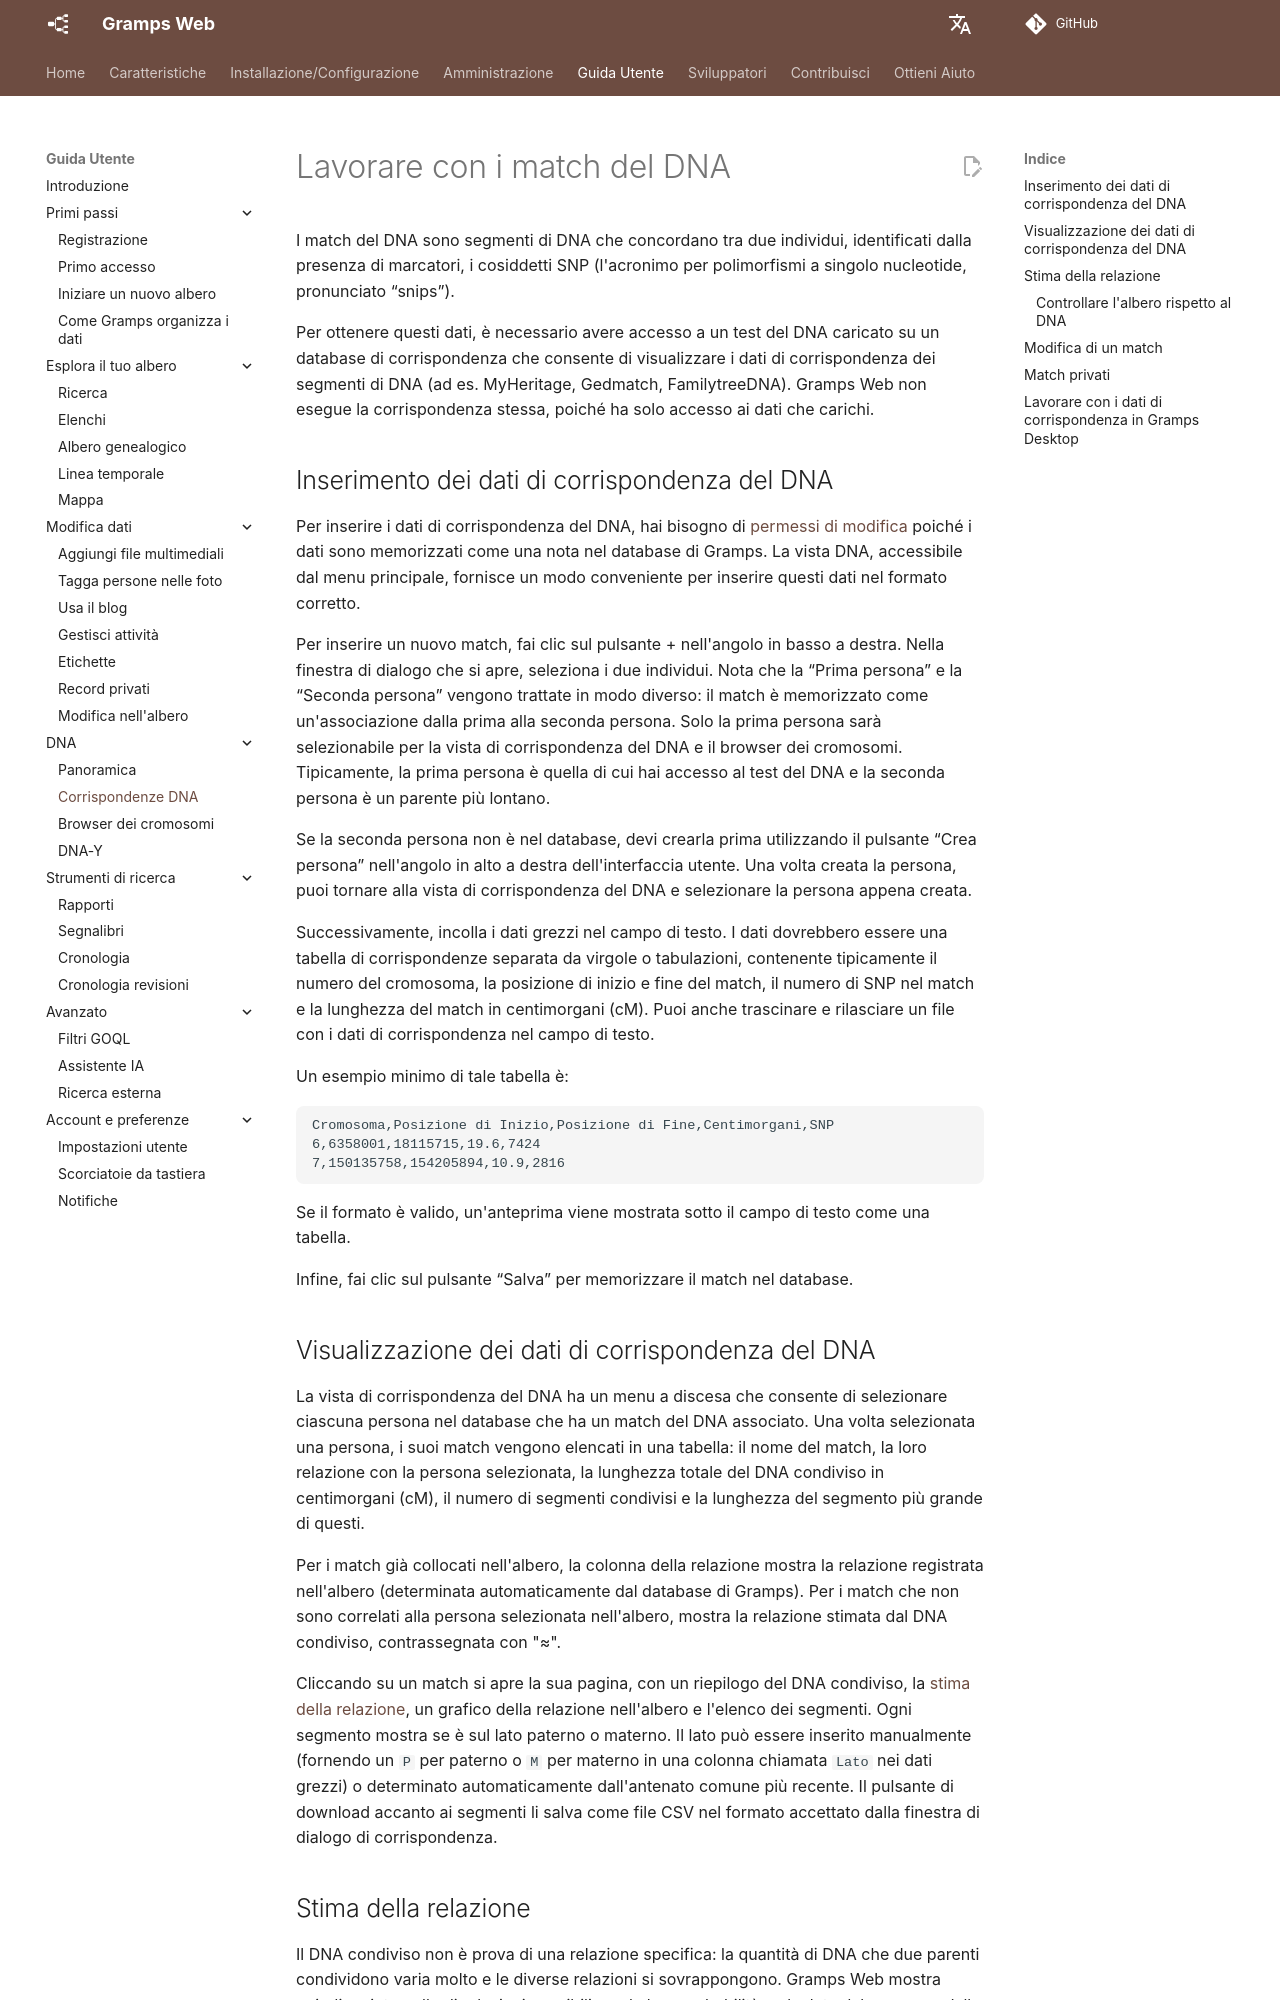

repository: gramps-project/gramps-web-docs · page: it/user-guide/dna-matches/index.html · generator: mkdocs

# Lavorare con i match del DNA

I match del DNA sono segmenti di DNA che concordano tra due individui, identificati dalla presenza di marcatori, i cosiddetti SNP (l'acronimo per polimorfismi a singolo nucleotide, pronunciato “snips”).

Per ottenere questi dati, è necessario avere accesso a un test del DNA caricato su un database di corrispondenza che consente di visualizzare i dati di corrispondenza dei segmenti di DNA (ad es. MyHeritage, Gedmatch, FamilytreeDNA). Gramps Web non esegue la corrispondenza stessa, poiché ha solo accesso ai dati che carichi.

## Inserimento dei dati di corrispondenza del DNA

Per inserire i dati di corrispondenza del DNA, hai bisogno di [permessi di modifica](../install_setup/users.md) poiché i dati sono memorizzati come una nota nel database di Gramps. La vista DNA, accessibile dal menu principale, fornisce un modo conveniente per inserire questi dati nel formato corretto.

Per inserire un nuovo match, fai clic sul pulsante + nell'angolo in basso a destra. Nella finestra di dialogo che si apre, seleziona i due individui. Nota che la “Prima persona” e la “Seconda persona” vengono trattate in modo diverso: il match è memorizzato come un'associazione dalla prima alla seconda persona. Solo la prima persona sarà selezionabile per la vista di corrispondenza del DNA e il browser dei cromosomi. Tipicamente, la prima persona è quella di cui hai accesso al test del DNA e la seconda persona è un parente più lontano.

Se la seconda persona non è nel database, devi crearla prima utilizzando il pulsante “Crea persona” nell'angolo in alto a destra dell'interfaccia utente. Una volta creata la persona, puoi tornare alla vista di corrispondenza del DNA e selezionare la persona appena creata.

Successivamente, incolla i dati grezzi nel campo di testo. I dati dovrebbero essere una tabella di corrispondenze separata da virgole o tabulazioni, contenente tipicamente il numero del cromosoma, la posizione di inizio e fine del match, il numero di SNP nel match e la lunghezza del match in centimorgani (cM). Puoi anche trascinare e rilasciare un file con i dati di corrispondenza nel campo di testo.

Un esempio minimo di tale tabella è:

```csv
Cromosoma,Posizione di Inizio,Posizione di Fine,Centimorgani,SNP
6,6358001,18115715,19.6,7424
7,150135758,154205894,10.9,2816
```

Se il formato è valido, un'anteprima viene mostrata sotto il campo di testo come una tabella.

Infine, fai clic sul pulsante “Salva” per memorizzare il match nel database.

## Visualizzazione dei dati di corrispondenza del DNA

La vista di corrispondenza del DNA ha un menu a discesa che consente di selezionare ciascuna persona nel database che ha un match del DNA associato. Una volta selezionata una persona, i suoi match vengono elencati in una tabella: il nome del match, la loro relazione con la persona selezionata, la lunghezza totale del DNA condiviso in centimorgani (cM), il numero di segmenti condivisi e la lunghezza del segmento più grande di questi.

Per i match già collocati nell'albero, la colonna della relazione mostra la relazione registrata nell'albero (determinata automaticamente dal database di Gramps). Per i match che non sono correlati alla persona selezionata nell'albero, mostra la relazione stimata dal DNA condiviso, contrassegnata con "≈".

Cliccando su un match si apre la sua pagina, con un riepilogo del DNA condiviso, la [stima della relazione](#relationship-estimate), un grafico della relazione nell'albero e l'elenco dei segmenti. Ogni segmento mostra se è sul lato paterno o materno. Il lato può essere inserito manualmente (fornendo un `P` per paterno o `M` per materno in una colonna chiamata `Lato` nei dati grezzi) o determinato automaticamente dall'antenato comune più recente. Il pulsante di download accanto ai segmenti li salva come file CSV nel formato accettato dalla finestra di dialogo di corrispondenza.
